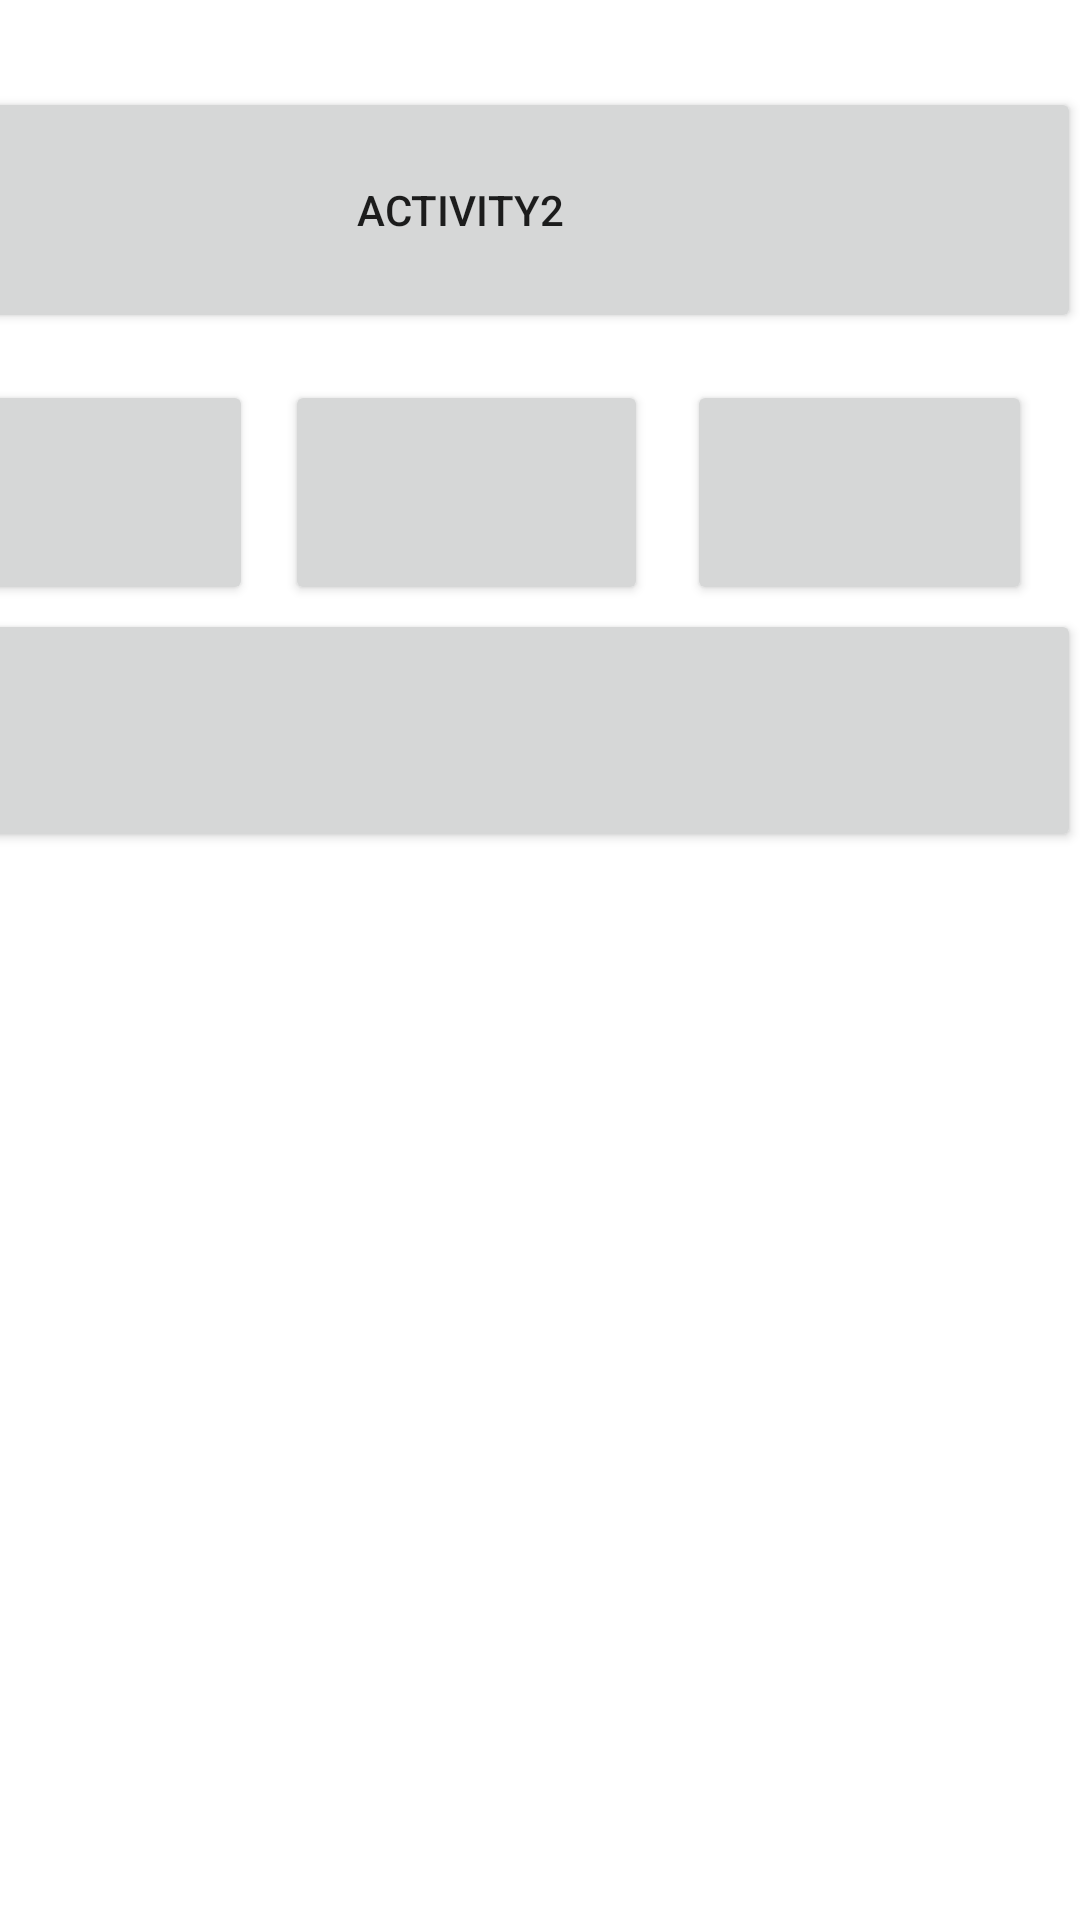

Write the Android layout XML for this screen, with the resource values it uses.
<!-- AndroidManifest.xml: application theme Theme.Jobs11 -->
<!-- res/layout/activity_main3.xml -->
<?xml version="1.0" encoding="utf-8"?>
<androidx.constraintlayout.widget.ConstraintLayout xmlns:android="http://schemas.android.com/apk/res/android"
    xmlns:app="http://schemas.android.com/apk/res-auto"
    xmlns:tools="http://schemas.android.com/tools"
    android:layout_width="match_parent"
    android:layout_height="match_parent"
    tools:context=".MainActivity2">

    <Button
        android:id="@+id/button4"
        android:layout_width="414dp"
        android:layout_height="82dp"
        android:text="Activity2"
        app:layout_constraintBottom_toBottomOf="parent"
        app:layout_constraintEnd_toEndOf="parent"
        app:layout_constraintTop_toTopOf="parent"
        app:layout_constraintVertical_bias="0.052" />

    <Button
        android:id="@+id/button5"
        android:layout_width="125dp"
        android:layout_height="75dp"
        android:layout_marginEnd="276dp"
        android:text=""
        app:layout_constraintBottom_toBottomOf="parent"
        app:layout_constraintEnd_toEndOf="parent"
        app:layout_constraintTop_toTopOf="parent"
        app:layout_constraintVertical_bias="0.224" />

    <Button
        android:id="@+id/button6"
        android:layout_width="115dp"
        android:layout_height="75dp"
        android:layout_marginEnd="16dp"
        android:text=""
        app:layout_constraintBottom_toBottomOf="parent"
        app:layout_constraintEnd_toEndOf="parent"
        app:layout_constraintTop_toTopOf="parent"
        app:layout_constraintVertical_bias="0.224" />

    <Button
        android:id="@+id/button7"
        android:layout_width="121dp"
        android:layout_height="75dp"
        android:layout_marginEnd="144dp"
        android:text=""
        app:layout_constraintBottom_toBottomOf="parent"
        app:layout_constraintEnd_toEndOf="parent"
        app:layout_constraintTop_toTopOf="parent"
        app:layout_constraintVertical_bias="0.224" />

    <Button
        android:id="@+id/button8"
        android:layout_width="410dp"
        android:layout_height="81dp"
        android:text=""
        app:layout_constraintBottom_toBottomOf="parent"
        app:layout_constraintEnd_toEndOf="parent"
        app:layout_constraintTop_toTopOf="parent"
        app:layout_constraintVertical_bias="0.363" />


</androidx.constraintlayout.widget.ConstraintLayout>
<!-- resources referenced by this layout -->
<resources>
  <style name="Theme.Jobs11" parent="Theme.MaterialComponents.DayNight.DarkActionBar">
          
          <item name="colorPrimary">@color/purple_500</item>
          <item name="colorPrimaryVariant">@color/purple_700</item>
          <item name="colorOnPrimary">@color/white</item>
          
          <item name="colorSecondary">@color/teal_200</item>
          <item name="colorSecondaryVariant">@color/teal_700</item>
          <item name="colorOnSecondary">@color/black</item>
          
          <item name="android:statusBarColor" tools:targetApi="l">?attr/colorPrimaryVariant</item>
          
      </style>
  <!-- not gathered from this repository: default colours our renderer supplied (Android Studio template values) -->
  <color name="purple_500">#FF6200EE</color>
  <color name="purple_700">#FF3700B3</color>
  <color name="teal_200">#FF03DAC5</color>
  <color name="teal_700">#FF018786</color>
  <color name="black">#FF000000</color>
  <color name="white">#FFFFFFFF</color>
</resources>
